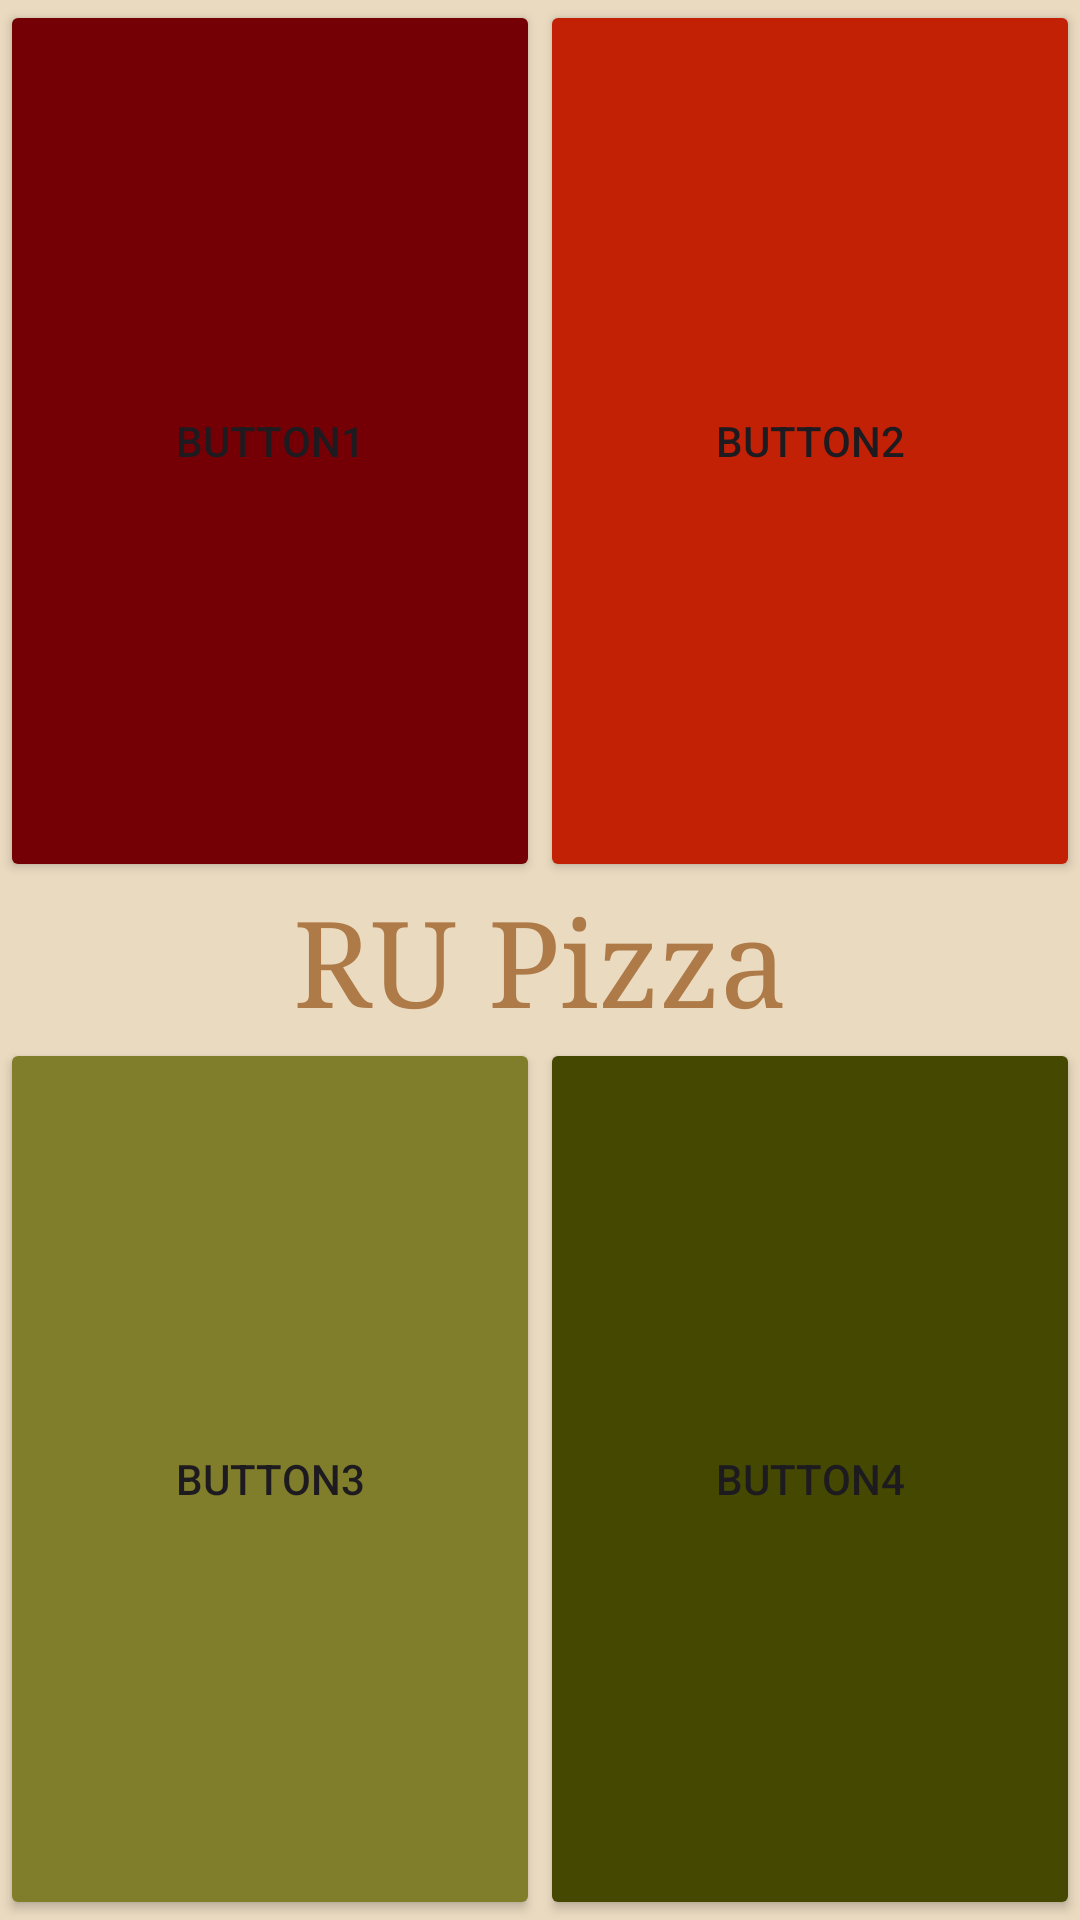

Here is an Android app screen rendered from its layout file. Give the layout XML and the strings, colors and styles it references.
<!-- AndroidManifest.xml: application theme Theme.Project5 -->
<!-- res/layout/activity_main.xml -->
<?xml version="1.0" encoding="utf-8"?>
<LinearLayout xmlns:android="http://schemas.android.com/apk/res/android"
              xmlns:app="http://schemas.android.com/apk/res-auto" android:layout_width="match_parent"
              android:layout_height="match_parent"
              android:background="#eadac0"
              android:orientation="vertical"
              android:weightSum="2">

    <LinearLayout
            android:layout_width="match_parent"
            android:layout_height="match_parent"
            android:layout_weight="1"
            android:orientation="horizontal"
            android:weightSum="2" android:baselineAligned="false">

        <RelativeLayout
                android:layout_width="match_parent"
                android:layout_height="match_parent"
                android:layout_weight="1"
            >

            <Button
                android:id="@+id/specialtypizzas_button"
                android:layout_width="180dp"
                android:layout_height="300dp"
                android:layout_centerInParent="true"
                android:backgroundTint="#740005"
                android:text="button1" />
            <ImageView
                    android:layout_width="150dp"
                    android:layout_height="150dp" app:srcCompat="@drawable/specialtypizzas"
                    android:id="@+id/specialtypizzas_image"
                    android:layout_centerInParent="true"/>

            <TextView
                android:id="@+id/specialtypizzas_text"
                android:layout_width="match_parent"
                android:layout_height="93dp"
                android:paddingTop="30dp"
                android:fontFamily="serif"
                android:gravity="center"
                android:text="Specialty Pizzas"
                android:textColor="#ffffff"
                android:textSize="18sp" />

        </RelativeLayout>

        <RelativeLayout
                android:layout_width="match_parent"
                android:layout_height="match_parent"
                android:layout_weight="1">

            <Button
                android:id="@+id/buildyourown_button"
                android:layout_width="180dp"
                android:layout_height="300dp"
                android:layout_centerInParent="true"
                android:backgroundTint="#c32105"
                android:text="button2" />
            <ImageView
                    android:layout_width="150dp"
                    android:layout_height="150dp" app:srcCompat="@drawable/createyourownpizza"
                    android:id="@+id/buildyourown_image"
                    android:layout_centerInParent="true"/>

            <TextView
                android:id="@+id/buildyourown_text"
                android:layout_width="198dp"
                android:layout_height="93dp"
                android:paddingTop="30dp"
                android:fontFamily="serif"
                android:gravity="center"
                android:text="Create Your Own"
                android:textColor="#ffffff"
                android:textSize="18sp" />

        </RelativeLayout>

    </LinearLayout>

    <TextView
            android:layout_width="match_parent"
            android:layout_height="wrap_content"
            android:gravity="center"
            android:text="RU Pizza"
            android:ems="10"
            android:textSize="40sp"
            android:fontFamily="serif"
            android:textColor="#ae7a47"
            android:id="@+id/mainactivitytitle"/>

    <LinearLayout
            android:layout_width="match_parent"
            android:layout_height="match_parent"
            android:layout_weight="1"
            android:orientation="horizontal"
            android:weightSum="2" android:baselineAligned="false">

        <RelativeLayout
                android:layout_width="match_parent"
                android:layout_height="match_parent"
                android:layout_weight="1">

            <Button
                android:id="@+id/currentorder_button"
                android:layout_width="180dp"
                android:layout_height="300dp"
                android:layout_centerInParent="true"
                android:backgroundTint="#807e2a"
                android:text="button3" />
            <ImageView
                    android:layout_width="150dp"
                    android:layout_height="150dp" app:srcCompat="@drawable/currentorder"
                    android:id="@+id/currentorder_image"
                    android:layout_centerInParent="true"/>

            <TextView
                android:id="@+id/currentorder_text"
                android:layout_width="match_parent"
                android:layout_height="83dp"
                android:paddingTop="30dp"
                android:fontFamily="serif"
                android:gravity="center"
                android:text="Current Order"
                android:textColor="#ffffff"
                android:textSize="18sp" />

        </RelativeLayout>


        <RelativeLayout
                android:layout_width="match_parent"
                android:layout_height="match_parent"
                android:layout_weight="1">

            <Button
                android:id="@+id/storeorders_button"
                android:layout_width="180dp"
                android:layout_height="300dp"
                android:layout_centerInParent="true"
                android:backgroundTint="#444801"
                android:text="button4" />
            <ImageView
                    android:layout_width="150dp"
                    android:layout_height="150dp" app:srcCompat="@drawable/storeorders"
                    android:id="@+id/storeorders_image"
                    android:layout_centerInParent="true"/>

            <TextView
                android:id="@+id/storeorders_text"
                android:layout_width="match_parent"
                android:layout_height="83dp"
                android:paddingTop="30dp"
                android:fontFamily="serif"
                android:gravity="center"
                android:text="Store Orders"
                android:textColor="#ffffff"
                android:textSize="18sp" />

        </RelativeLayout>

    </LinearLayout>
</LinearLayout>
<!-- resources referenced by this layout -->
<resources>
  <!-- drawable createyourownpizza: png bitmap (drawable, 869603 bytes) -->
  <!-- drawable currentorder: png bitmap (drawable, 116473 bytes) -->
  <!-- drawable specialtypizzas: png bitmap (drawable, 434994 bytes) -->
  <!-- drawable storeorders: png bitmap (drawable, 35295 bytes) -->
  <style name="Theme.Project5" parent="Base.Theme.Project5" />
  <style name="Base.Theme.Project5" parent="Theme.Material3.DayNight.NoActionBar">
          
          
      </style>
</resources>
